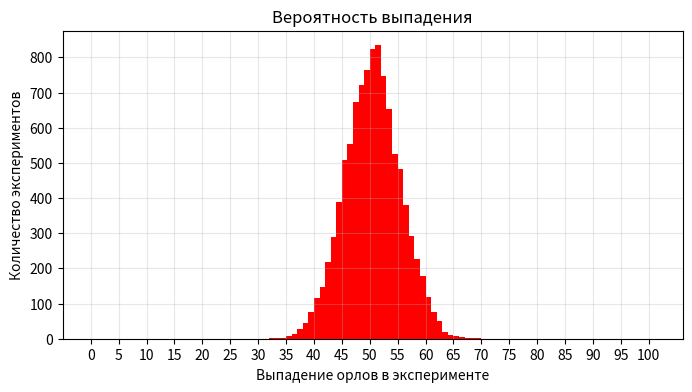
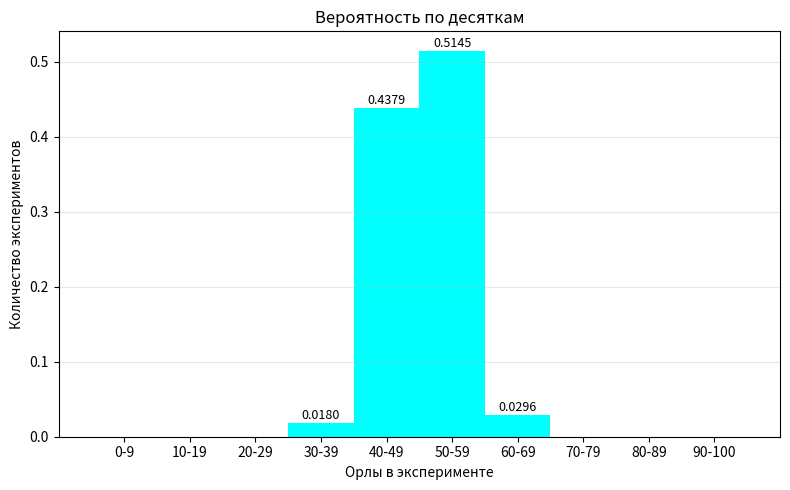
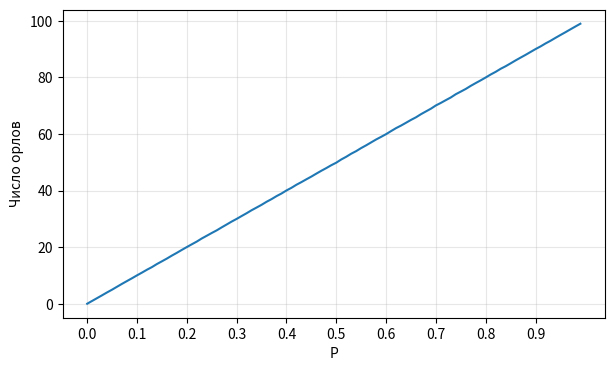
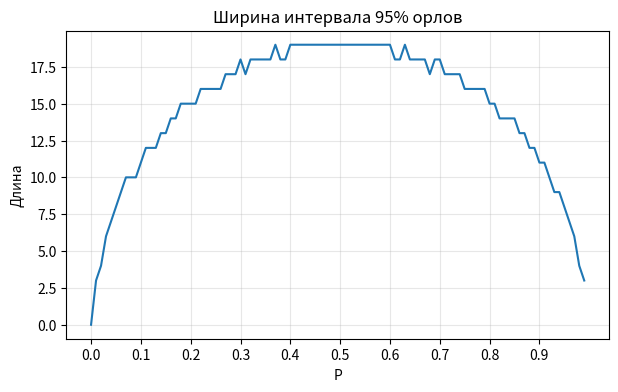
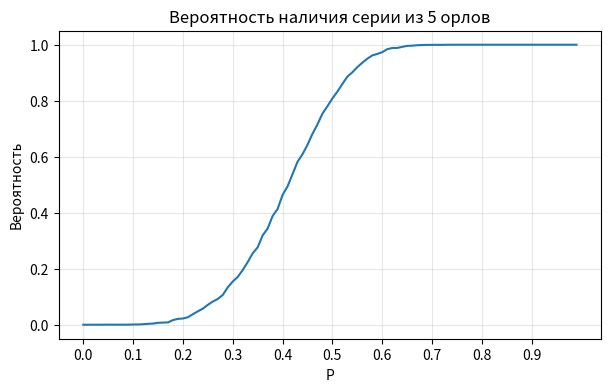
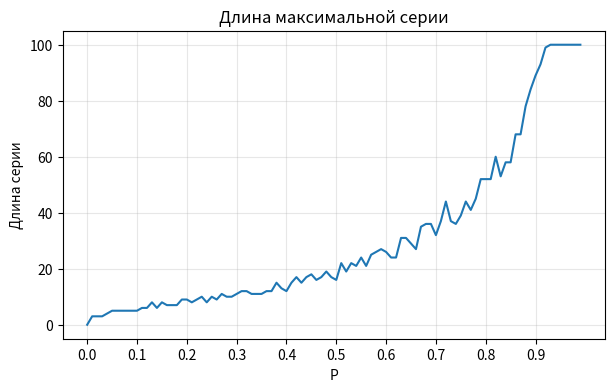

Reproduce these figures in Python, in order.
import matplotlib.pyplot as plt
import numpy as np
import random

def throw(p):
    return (p != 0) and (random.random() <= p)
#==============
def experiment(p):
    k = m0 = m = 0
    for _ in range (100):
        if throw(p) :
            k += 1
            m += 1
        else :
            m0 = max(m0, m)
            m = 0
    m0 = max(m0, m)
    return k, m0
#==============
def sum_arr(arr, l, r):
    sum = 0
    for i in range(l, r):
        sum += arr[i]
    return sum
#====================

n = 10000
k60 = k5 = sum = 0
arr = [0] * (101)
data = []
for i in range (n):
    x, s = experiment(0.5)
    arr[x] += 1
    data.append(x)
    sum += x
    if x > 60:
        k60 += 1
    if s > 4 :
        k5 += 1
print(f"Среднее количество орлов: {sum/n:.2f}")
print(f"Количество орлов > 60: {k60/n:.6f}")

l = 0
r = 100
sum = n
while sum > 0.95 * n:
    if arr[l] < arr[r]:
        sum -=arr[l]
        l+=1
    else:
        sum -= arr[r]
        r -= 1
print(f"95% орлов содержится в интервале от {l} до {r} выпаданий включительно")
print(f"Вероятность серии из 5 орлов: {k5 / n:.4f}")

#=======1histogram===================
plt.figure(1, figsize=(8, 4))
plt.hist(data, bins=101, range=(0, 101), color = 'red')
plt.title('Вероятность выпадения')
plt.xlabel('Выпадение орлов в эксперименте')
plt.ylabel('Количество экспериментов')
plt.grid(alpha=0.3)
plt.xticks(np.arange(0, 101, 5))
# =====================================

# # ========2bar==========================
bottom = [i for i in range(1, 11)]
tens_label = ['0-9', '10-19', '20-29', '30-39', '40-49', '50-59', '60-69', '70-79', '80-89', '90-100']
tens_sum = []
for i in range(10):
    tens_sum.append(sum_arr(arr, i*10, i*10 + 10 + (i == 9)) / n)
plt.figure(2, figsize=(8, 5))
bars = plt.bar(bottom, tens_sum, tick_label = tens_label, width = 1, color = 'cyan')
plt.title('Вероятность по десяткам')
plt.xlabel('Орлы в эксперименте')
plt.ylabel('Количество экспериментов')
plt.grid(axis='y', alpha=0.3)
for bar, value in zip(bars, tens_sum):
     if (value != 0):
         plt.text(bar.get_x() + bar.get_width()/2, value + 0.001,
                 f'{value:.4f}', ha='center', va='bottom', fontsize=9)
plt.tight_layout()
# # ================================

# =======p-experiment=============
p = 0.0
x_data = []
mid_data = []
inter_data = []
or5_data = []
max_s_data = []
while p <= 1.0:
    x_data.append(p)
    arr = [0] * (101)
    sum_or = max_s = k5 = 0
    for i in range(n):
        x, s = experiment(p)
        arr[x] += 1
        sum_or += x
        if s > 4:
            k5 += 1
        max_s = max(max_s, s)
    mid_data.append(sum_or/n)
    max_s_data.append(max_s)
    or5_data.append(k5 / n)
    l = 0
    r = 100
    sum = n
    while sum > 0.95 * n:
        if arr[l] < arr[r]:
            sum -= arr[l]
            l += 1
        else:
            sum -= arr[r]
            r -= 1
    inter_data.append(r - l + 1)
    p += 0.01

# ========3-plot===================
plt.figure(3, figsize=(7, 4))
plt.plot(x_data, mid_data, label = 'Среднее число  орлов в эксперементе')
plt.xlabel('P')
plt.ylabel('Число орлов')
plt.grid(alpha=0.3)
plt.xticks(np.arange(0, 1, 0.1))
# =================================

# ========4-plot====================
plt.figure(4, figsize=(7, 4))
plt.plot(x_data, inter_data, label = 'Ширина интервала 95% орлов')
plt.title('Ширина интервала 95% орлов')
plt.xlabel('P')
plt.ylabel('Длина')
plt.grid(alpha=0.3)
plt.xticks(np.arange(0, 1, 0.1))
# =================================

# ========5-plot========================
plt.figure(5, figsize=(7, 4))
plt.plot(x_data, or5_data, label = 'Вероятность наличия серии из 5 орлов')
plt.title('Вероятность наличия серии из 5 орлов')
plt.xlabel('P')
plt.ylabel('Вероятность')
plt.grid(alpha=0.3)
plt.xticks(np.arange(0, 1, 0.1))
# ====================================

# =========6-plot=====================
plt.figure(6, figsize=(7, 4))
plt.plot(x_data, max_s_data, label = 'Длина максимальной серии')
plt.title('Длина максимальной серии')
plt.xlabel('P')
plt.ylabel('Длина серии')
plt.grid(alpha=0.3)
plt.xticks(np.arange(0, 1, 0.1))
# ======================================

plt.show()


